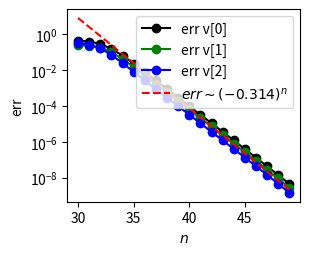

Reproduce this figure in Python.
# -*- coding: utf-8 -*-
"""
Created on Tue Oct 13 19:29:03 2020
Homework 7 - Q1
@author: Adi Pall
"""

import numpy as np
import matplotlib.pyplot as plt
#from numpy import random

def power_method_err(a, steps, sol):
    """ simple implementation of the power method, using a fixed
        number of steps. Computes the largest eigenvalue and
        associated eigenvector.

        Args:
            a - the (n x n) matrix
            steps - the number of iterations to take
            sol - the largest eigenvector
        Returns:
            x, r - the eigenvector/value pair such that a*x = r*x
    """
    n = a.shape[0]
    #x = random.rand(n)
    x = np.ones(n) # I found that sometimes random behaved badly,
    # whereas starting with all ones behaved well all the time (for the 20
    # times in a row that I tried at least)
    # this is in contrast with rand, which behaved badly once every six runs approx
    # I am not sure why this is the case, I would love some feedback on it!
    err = np.zeros([steps,n])
    sol = sol/np.sqrt(sol.dot(sol)) # normalize solution
    it = 0
    while it < steps:  # other stopping conditions would go here
        q = np.dot(a, x)  # compute a*x
        r = x.dot(q)    # Rayleigh quotient x_k dot Ax_k / x_k dot x_k
        x = q/np.sqrt(q.dot(q))  # normalize x to a unit vector
        err[it] = abs(sol-x)
        it += 1
    return x, r, err # x at this step = eigenvector; r at this step = lambda (eigenvalue)

if __name__ == "__main__":   # example from lecture (2x2 matrix)
    a = np.array([[0,1,0], [0, 0,1], [6,-11,6]])
  #  sol1 = np.array([0.105, 0.314, 0.943])
    sol = np.array([1., 3., 9.])
    evec, eig, err = power_method_err(a, 100, sol)

    np.set_printoptions(precision=3)  # set num. of displayed digits
    print(f"Largest eigenvalue: {eig:.2f}")
    print("Eigenvector: ", evec)
    print("Err:\n", err)
    steps = np.arange(0,100)
    plot_steps = steps[30:50]
    plot_err = err[30:50]
    slope_check = abs(1e16*(-0.314)**plot_steps)
    plt.figure(figsize=(3, 2.5))
    plt.semilogy(plot_steps, plot_err[:,0], '.-k', markersize=12)
    plt.semilogy(plot_steps, plot_err[:,1], '.-g', markersize=12)
    plt.semilogy(plot_steps, plot_err[:,2], '.-b', markersize=12)
    # for some reason, they all behave like 
    # C*(-second elem of eigenvector corresponding to largest eigenvalue)^n
    # surely there is a mathematical explanation for this, but I think
    # this answer is sufficient given the problem statement
    plt.semilogy(plot_steps, slope_check, '--r') 
    plt.legend(['err v[0]', 'err v[1]','err v[2]',"$err\sim(-0.314)^n$"])
    plt.xlabel('$n$')
    plt.ylabel('err')
    plt.savefig('HW7_Q1.png', bbox_inches='tight')
    plt.show()
    
    
